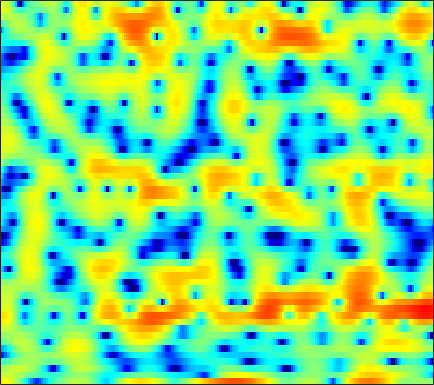

The table this chart was drawn from, first rows:
5.3255, 5.0561, 4.6345, 4.1357, 3.6974, 3.0287, 2.2483, 1.5625, 0.52905, -0.65341, -2.0465, -3.2613, -5.113, -7.3081, -9.0932, -11.368, -12.655, -12.405, -10.859, -8.9314, -7.1831, -6.0149, -4.6816, -3.5556
2.57, 2.622, 2.643, 2.599, 2.522, 2.361, 2.135, 1.922, 1.583, 1.192, 0.7584, 0.4158, -0.05549, -0.5334, -0.8878, -1.347, -1.791, -2.108, -2.497, -2.831, -3.106, -3.258, -3.373, -3.366
0.3205, 0.8939, 1.511, 1.986, 2.264, 2.543, 2.724, 2.798, 2.816, 2.743, 2.583, 2.405, 2.084, 1.665, 1.278, 0.6587, -0.1123, -0.8048, -1.916, -3.305, -5.086, -6.776, -9.757, -13.87
-3.157, -2.775, -2.219, -1.637, -1.199, -0.6361, -0.1148, 0.2324, 0.627, 0.9376, 1.159, 1.263, 1.322, 1.291, 1.218, 1.052, 0.8182, 0.6031, 0.2862, -0.05248, -0.3836, -0.6058, -0.8344, -0.9583
-13.34, -12.45, -10.05, -7.578, -5.967, -4.171, -2.727, -1.843, -0.8906, -0.1532, 0.3937, 0.6925, 0.9555, 1.088, 1.115, 1.077, 0.9677, 0.8627, 0.7107, 0.5726, 0.4824, 0.455, 0.4929, 0.6175
-8.058, -7.578, -6.279, -4.66, -3.443, -1.98, -0.7427, 0.0223, 0.8276, 1.41, 1.787, 1.935, 1.952, 1.781, 1.531, 1.04, 0.3731, -0.2247, -1.125, -2.043, -2.789, -3.083, -2.962, -2.286
-1.825, -1.302, -0.6073, 0.06547, 0.5477, 1.137, 1.643, 1.953, 2.262, 2.433, 2.455, 2.369, 2.098, 1.639, 1.16, 0.2991, -0.8706, -1.998, -3.977, -6.732, -10.8, -14.75, -14.19, -8.972
-0.268, 0.2055, 0.7128, 1.101, 1.322, 1.528, 1.635, 1.659, 1.627, 1.52, 1.331, 1.148, 0.8442, 0.4678, 0.1283, -0.3992, -0.9998, -1.487, -2.15, -2.771, -3.236, -3.418, -3.377, -3.005
2.455, 2.531, 2.521, 2.391, 2.216, 1.891, 1.467, 1.101, 0.5856, 0.08073, -0.3682, -0.6306, -0.8846, -1.05, -1.131, -1.214, -1.305, -1.399, -1.559, -1.737, -1.893, -1.992, -2.06, -2.034
5.51, 5.281, 4.848, 4.233, 3.628, 2.612, 1.323, 0.153, -1.705, -3.76, -5.564, -6.212, -5.778, -4.513, -3.537, -2.462, -1.736, -1.428, -1.311, -1.521, -2.024, -2.561, -3.401, -4.227
5.957, 5.822, 5.47, 4.864, 4.206, 3.027, 1.461, -0.03487, -2.552, -5.664, -9.117, -10.35, -8.524, -5.832, -4.146, -2.477, -1.389, -0.9186, -0.7, -0.9918, -1.854, -3.003, -5.348, -9.313
2.851, 3.359, 3.621, 3.47, 3.096, 2.262, 1.089, 0.03812, -1.522, -3.101, -4.401, -4.985, -5.05, -4.393, -3.6, -2.448, -1.449, -0.8382, -0.276, -0.02521, -0.09929, -0.3203, -0.7702, -1.22
1.795, 2.443, 2.87, 2.854, 2.585, 1.838, 0.6685, -0.521, -2.699, -5.814, -10.82, -18.49, -19.42, -9.909, -6.534, -3.681, -1.785, -0.763, 0.1824, 0.774, 1.113, 1.213, 1.181, 1.076
2.24, 2.493, 2.683, 2.647, 2.478, 2.06, 1.398, 0.7626, -0.248, -1.353, -2.357, -2.847, -2.966, -2.488, -1.892, -1.087, -0.3684, 0.06417, 0.4303, 0.5614, 0.4814, 0.3252, -0.02738, -0.5103
1.673, 1.814, 1.956, 2.031, 2.036, 1.992, 1.879, 1.756, 1.581, 1.4, 1.258, 1.169, 1.101, 1.084, 1.071, 1.041, 0.954, 0.7962, 0.4484, -0.08503, -0.856, -1.586, -2.744, -4.168
0.2375, 0.2724, 0.324, 0.4491, 0.6034, 0.8842, 1.242, 1.53, 1.899, 2.217, 2.468, 2.605, 2.709, 2.706, 2.623, 2.405, 2.015, 1.603, 0.8828, -0.05844, -1.252, -2.369, -4.189, -6.467
-2.526, -3.118, -3.856, -4.141, -3.815, -2.742, -1.306, -0.2198, 1.072, 2.132, 2.932, 3.375, 3.762, 3.918, 3.898, 3.669, 3.223, 2.757, 1.943, 0.9096, -0.3391, -1.432, -3.078, -4.942
-5.417, -7.244, -11.44, -22.04, -18.75, -9.092, -4.423, -2.06, 0.2341, 1.892, 3.077, 3.717, 4.271, 4.52, 4.516, 4.272, 3.789, 3.273, 2.366, 1.251, -0.01596, -1.038, -2.485, -3.956
-4.396, -4.648, -4.865, -4.732, -4.214, -3.028, -1.485, -0.3234, 1.106, 2.312, 3.248, 3.768, 4.204, 4.356, 4.281, 3.933, 3.283, 2.585, 1.397, -0.1123, -1.912, -3.392, -5.403, -7.084
-4.41, -3.957, -3.311, -2.564, -1.919, -0.966, 0.03641, 0.8046, 1.785, 2.654, 3.359, 3.751, 4.082, 4.17, 4.059, 3.662, 2.932, 2.155, 0.7861, -1.078, -3.602, -6.12, -10.99, -20.82
-6.88, -6.356, -5.528, -4.478, -3.594, -2.324, -1.061, -0.1528, 0.9628, 1.923, 2.714, 3.178, 3.618, 3.829, 3.824, 3.591, 3.105, 2.567, 1.59, 0.3643, -1.12, -2.324, -3.893, -5.114
-13.12, -13.74, -12.72, -10.22, -8.201, -5.791, -3.713, -2.362, -0.804, 0.499, 1.575, 2.233, 2.91, 3.352, 3.542, 3.593, 3.434, 3.172, 2.653, 1.984, 1.201, 0.5644, -0.2767, -1.052
-15.77, -18.23, -17, -13.07, -10.54, -7.775, -5.522, -4.045, -2.298, -0.7523, 0.5736, 1.428, 2.359, 3.059, 3.431, 3.729, 3.79, 3.696, 3.405, 2.914, 2.278, 1.707, 0.8518, -0.08231
-7.734, -8.496, -9.096, -9.249, -9.066, -8.377, -7.08, -5.799, -3.894, -1.991, -0.2605, 0.8705, 2.127, 3.102, 3.636, 4.107, 4.307, 4.29, 4.042, 3.546, 2.798, 2.086, 0.9155, -0.4938
-4.777, -5.94, -7.794, -10.32, -13.06, -18.46, -16.48, -11.51, -6.722, -3.357, -0.8557, 0.6232, 2.177, 3.337, 3.972, 4.528, 4.789, 4.788, 4.527, 3.998, 3.158, 2.321, 0.8911, -0.9754
-3.868, -4.716, -5.979, -7.377, -8.378, -9.194, -8.506, -7.057, -4.711, -2.455, -0.5285, 0.6882, 2.028, 3.03, 3.584, 4.066, 4.268, 4.235, 3.963, 3.442, 2.668, 1.932, 0.7515, -0.6666
-4.413, -4.594, -4.796, -4.877, -4.794, -4.432, -3.779, -3.112, -2.02, -0.8586, 0.2874, 1.078, 1.992, 2.701, 3.088, 3.403, 3.459, 3.347, 2.99, 2.385, 1.606, 0.9211, -0.06199, -1.021
-6.111, -5.925, -5.635, -5.179, -4.71, -3.876, -2.886, -2.088, -0.998, 0.07428, 1.08, 1.761, 2.525, 3.127, 3.44, 3.652, 3.611, 3.395, 2.835, 1.958, 0.7496, -0.3622, -2.028, -3.59
-8.789, -9.537, -10.11, -9.514, -8.33, -6.368, -4.421, -3.068, -1.495, -0.1281, 1.066, 1.851, 2.741, 3.466, 3.871, 4.201, 4.274, 4.111, 3.563, 2.583, 0.9933, -0.7157, -4.062, -10.04
-11.04, -14.49, -22.23, -20.33, -14.9, -10.53, -7.7, -6.096, -4.369, -2.929, -1.689, -0.8226, 0.3032, 1.339, 2.036, 2.826, 3.377, 3.595, 3.613, 3.281, 2.6, 1.884, 0.7557, -0.3124
-7.537, -9.131, -10.83, -11.67, -11.74, -11.16, -10.25, -9.571, -8.827, -8.261, -7.709, -7.017, -5.512, -3.566, -2.057, -0.2512, 1.182, 2.009, 2.794, 3.234, 3.411, 3.396, 3.239, 3.01
-5.367, -7.495, -10.87, -14.75, -16.8, -16.09, -13.8, -12.67, -12.25, -13.57, -17.99, -29.57, -16.39, -8.829, -5.398, -2.206, 0.03572, 1.292, 2.504, 3.324, 3.812, 4.008, 4.088, 3.999
-2.203, -4.123, -7.212, -10.63, -12.46, -11.98, -10.11, -8.989, -8.104, -7.798, -7.648, -7.233, -5.879, -3.913, -2.349, -0.4821, 1.025, 1.954, 2.857, 3.491, 3.845, 3.959, 3.945, 3.743
1.267, 0.3981, -0.7362, -1.717, -2.231, -2.634, -2.691, -2.585, -2.362, -2.064, -1.71, -1.378, -0.8147, -0.1623, 0.3537, 1.013, 1.585, 1.911, 2.218, 2.34, 2.299, 2.172, 1.867, 1.453
2.815, 2.494, 2.065, 1.655, 1.39, 1.093, 0.8714, 0.7507, 0.6418, 0.5833, 0.5708, 0.5831, 0.6098, 0.6631, 0.6928, 0.7133, 0.6818, 0.5717, 0.3395, -0.07859, -0.6619, -1.213, -2.054, -2.902
3.323, 3.338, 3.288, 3.169, 3.028, 2.81, 2.54, 2.308, 1.972, 1.601, 1.216, 0.9217, 0.5302, 0.1542, -0.1113, -0.4545, -0.8209, -1.113, -1.65, -2.389, -3.485, -4.635, -6.725, -9.66
3.293, 3.594, 3.825, 3.881, 3.815, 3.59, 3.225, 2.864, 2.265, 1.543, 0.7025, 0.01286, -0.928, -1.833, -2.402, -2.936, -3.195, -3.249, -3.326, -3.558, -4.142, -4.893, -6.448, -8.666
2.794, 3.297, 3.697, 3.813, 3.748, 3.446, 2.933, 2.41, 1.522, 0.4011, -1.001, -2.283, -4.378, -6.943, -9.019, -10.56, -9.225, -7.527, -5.457, -4.039, -3.147, -2.761, -2.514, -2.407
2.021, 2.466, 2.76, 2.748, 2.551, 2.081, 1.377, 0.708, -0.3518, -1.615, -3.11, -4.426, -6.572, -9.435, -12.05, -14.3, -11.44, -8.577, -5.532, -3.343, -1.775, -0.9045, -0.02515, 0.611
1.519, 1.642, 1.54, 1.167, 0.6993, -0.1215, -1.173, -2.075, -3.38, -4.687, -5.831, -6.481, -6.998, -7.114, -6.909, -6.211, -5.039, -3.981, -2.484, -1.063, 0.1347, 0.8829, 1.664, 2.212
1.37, 1.106, 0.5038, -0.3825, -1.234, -2.6, -4.229, -5.641, -7.877, -10.54, -13.27, -14.02, -12.06, -9.025, -7.015, -4.724, -2.793, -1.535, -0.09141, 1.113, 2.061, 2.617, 3.13, 3.396
1.029, 0.4296, -0.672, -2.159, -3.487, -5.542, -7.673, -9.224, -11.16, -13.3, -15.76, -16.16, -12.7, -8.45, -5.848, -3.064, -0.9194, 0.4014, 1.787, 2.832, 3.578, 3.935, 4.16, 4.101
0.09155, -0.6602, -2.059, -4.054, -6.064, -9.836, -15.56, -20.56, -17.06, -12.61, -9.77, -8.026, -5.865, -3.737, -2.234, -0.4204, 1.12, 2.074, 3.09, 3.808, 4.238, 4.372, 4.312, 3.962
-1.331, -1.801, -2.733, -4.045, -5.303, -7.288, -9.27, -10.1, -9.46, -7.603, -5.559, -4.141, -2.436, -0.9215, 0.09602, 1.27, 2.236, 2.804, 3.373, 3.691, 3.757, 3.657, 3.321, 2.769
-2.874, -2.808, -2.89, -3.103, -3.324, -3.578, -3.711, -3.639, -3.238, -2.544, -1.66, -0.9374, 0.03877, 0.9535, 1.575, 2.277, 2.802, 3.066, 3.21, 3.119, 2.779, 2.364, 1.614, 0.7037
-4.457, -3.921, -3.334, -2.875, -2.576, -2.203, -1.793, -1.439, -0.9112, -0.2939, 0.3867, 0.9144, 1.616, 2.259, 2.677, 3.125, 3.403, 3.479, 3.352, 2.94, 2.196, 1.373, -0.1148, -2.112
-6.433, -5.607, -4.709, -3.977, -3.483, -2.87, -2.232, -1.734, -1.04, -0.3078, 0.4506, 1.022, 1.754, 2.433, 2.879, 3.356, 3.663, 3.752, 3.661, 3.261, 2.49, 1.625, -0.02782, -2.422
-8.757, -8.087, -7.492, -7.053, -6.741, -6.186, -5.5, -4.891, -3.959, -2.986, -1.996, -1.242, -0.2495, 0.7229, 1.411, 2.221, 2.864, 3.209, 3.466, 3.461, 3.172, 2.779, 2.027, 1.079
-10.3, -10.56, -11.37, -12.55, -13.33, -13.37, -12.15, -10.9, -9.347, -8.023, -6.834, -5.859, -4.406, -2.784, -1.561, -0.04895, 1.238, 2.016, 2.806, 3.309, 3.552, 3.58, 3.457, 3.188
-9.538, -10.65, -12.98, -17.02, -22.63, -26.08, -18.35, -15.51, -13.8, -13.72, -14.68, -14.91, -11.97, -7.812, -5.119, -2.301, -0.155, 1.087, 2.332, 3.196, 3.744, 3.969, 4.073, 3.991
-6.304, -7.022, -8.145, -9.303, -10.04, -10.51, -10.52, -10.46, -10.71, -11.77, -13.6, -14.27, -11.49, -7.299, -4.644, -1.859, 0.2073, 1.407, 2.619, 3.456, 3.965, 4.162, 4.188, 3.992
-3.939, -4.128, -4.301, -4.407, -4.43, -4.444, -4.384, -4.347, -4.313, -4.22, -3.993, -3.63, -2.751, -1.584, -0.625, 0.6109, 1.697, 2.389, 3.112, 3.599, 3.848, 3.875, 3.672, 3.168
-5.085, -4.435, -3.454, -2.571, -2.01, -1.414, -0.9428, -0.6641, -0.3602, -0.08981, 0.1734, 0.3855, 0.7, 1.04, 1.297, 1.631, 1.953, 2.168, 2.416, 2.603, 2.691, 2.646, 2.398, 1.821
-10.18, -6.628, -3.673, -1.765, -0.7721, 0.2157, 0.8681, 1.216, 1.536, 1.697, 1.752, 1.728, 1.57, 1.303, 1.024, 0.5843, 0.1225, -0.1696, -0.3316, -0.1739, 0.1985, 0.4996, 0.781, 0.8229
-3.354, -2.243, -0.8426, 0.2847, 0.9388, 1.547, 1.936, 2.102, 2.181, 2.126, 1.929, 1.671, 1.149, 0.3379, -0.5158, -2.097, -4.339, -6.358, -8.291, -7.055, -4.356, -2.621, -0.9663, 0.07341
1.843, 1.943, 2.084, 2.156, 2.149, 1.999, 1.758, 1.533, 1.218, 0.9558, 0.7056, 0.4829, 0.09049, -0.5871, -1.377, -2.961, -5.354, -7.828, -10.58, -8.551, -5.027, -2.985, -1.082, 0.06381
3.926, 3.707, 3.291, 2.671, 2.029, 0.9614, -0.3583, -1.407, -2.589, -3.091, -2.781, -2.261, -1.604, -1.161, -1.025, -1.091, -1.298, -1.427, -1.4, -0.9936, -0.3103, 0.2576, 0.8863, 1.239
3.848, 3.561, 2.925, 1.936, 0.8865, -1.025, -3.876, -7.018, -14.4, -20.11, -10.18, -6.763, -4.037, -2.345, -1.474, -0.6492, -0.07938, 0.2841, 0.7089, 1.111, 1.504, 1.754, 1.983, 2.04
